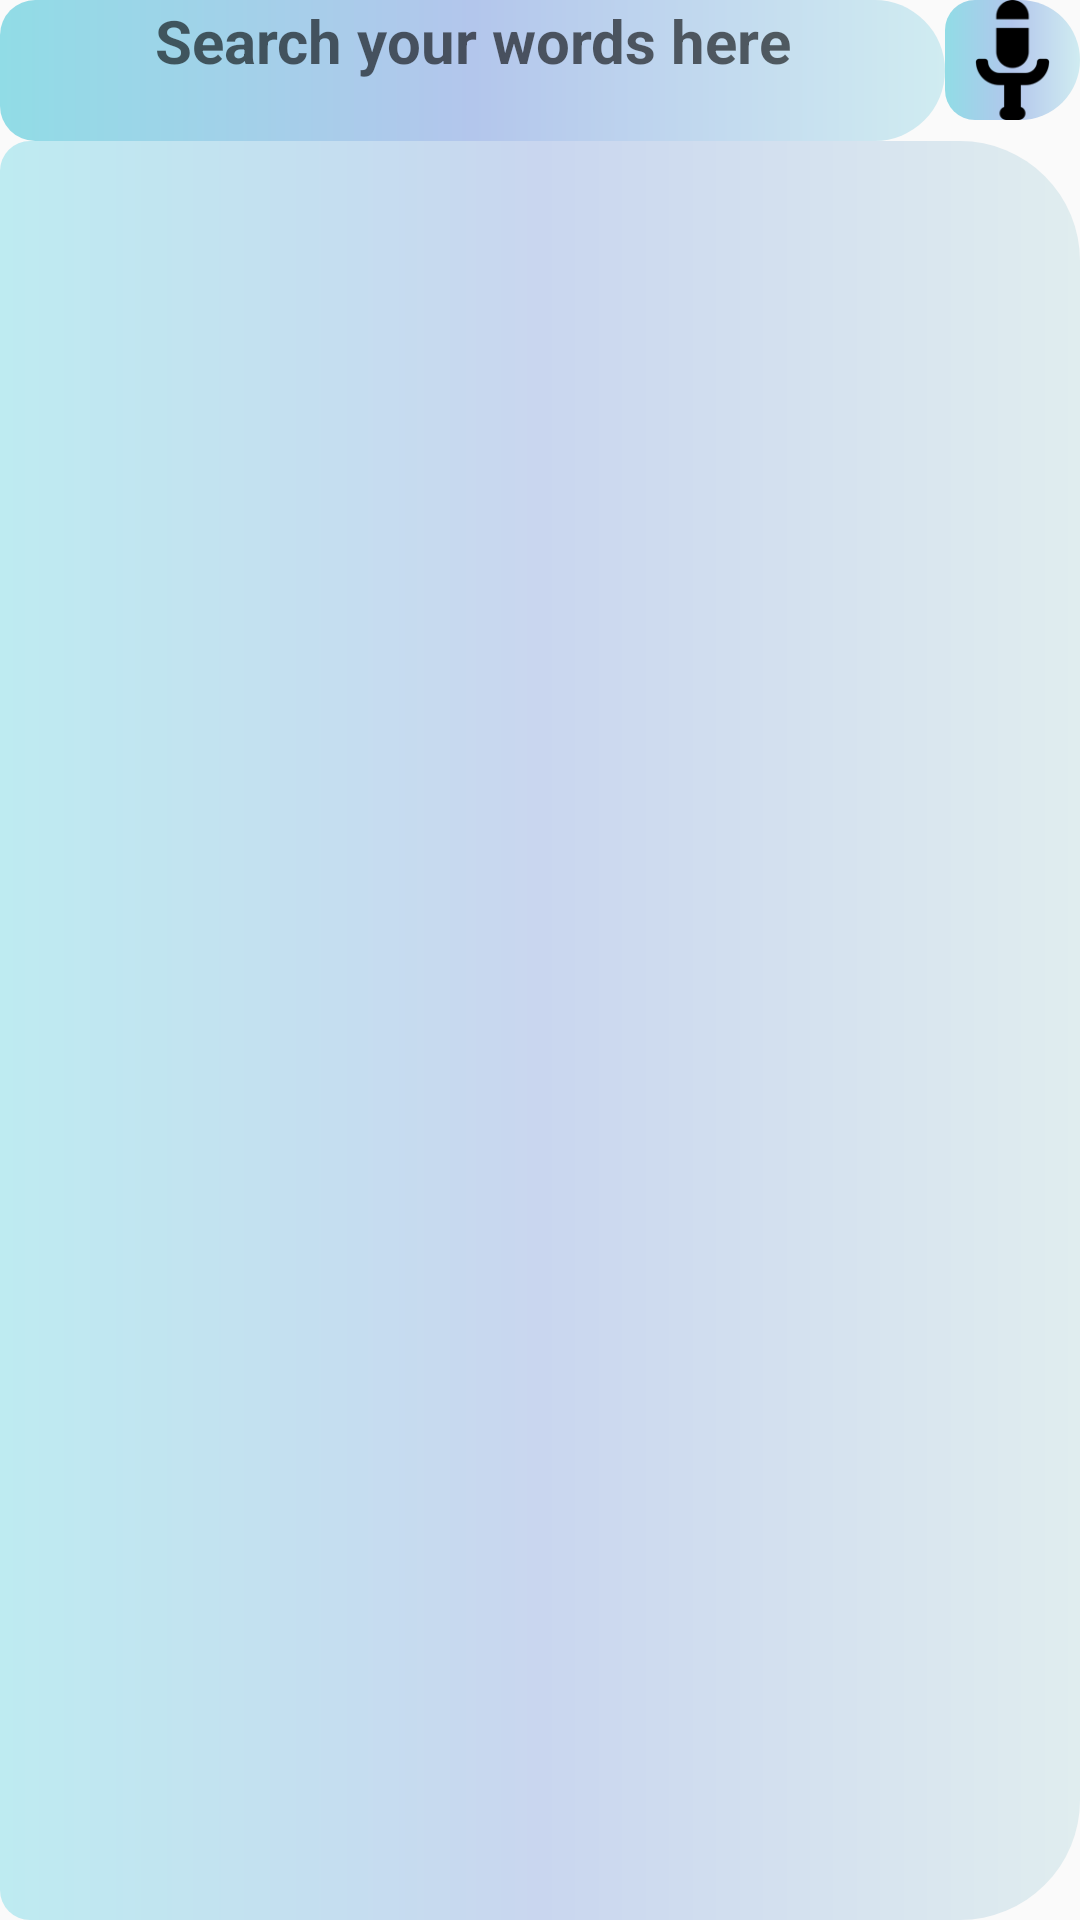

Here is an Android app screen rendered from its layout file. Give the layout XML and the strings, colors and styles it references.
<!-- AndroidManifest.xml: application theme AppTheme -->
<!-- res/layout/activity_button1.xml -->
<?xml version="1.0" encoding="utf-8"?>
<LinearLayout xmlns:android="http://schemas.android.com/apk/res/android"
    xmlns:tools="http://schemas.android.com/tools"
    android:layout_width="match_parent"
    android:layout_height="match_parent"
    xmlns:app="http://schemas.android.com/apk/res-auto"
    android:orientation="vertical"
    tools:context="com.example.myapplication.imoxford.Button1Fragment">


<LinearLayout
    android:layout_width="match_parent"
    android:layout_height="wrap_content"
    android:orientation="horizontal">
    <EditText
        android:layout_width="0dp"
        android:layout_height="wrap_content"
        android:hint="Search your words here"
        android:gravity="center"
        android:layout_weight="7"
        android:textStyle="bold"
        android:paddingBottom="20dp"
        android:background="@drawable/edittext_shape"
        android:textSize="20dp"/>
    <ImageView
        android:layout_width="0dp"
        android:layout_height="40dp"
        android:layout_weight="1"
        android:layout_alignParentRight="true"
        android:background="@drawable/edittext_shape"
        android:src="@drawable/mic"/>
</LinearLayout>


    <android.support.v7.widget.RecyclerView
        android:layout_width="match_parent"
        android:layout_height="match_parent"
        android:id="@+id/recyclerview"
        android:background="@drawable/shape">
    </android.support.v7.widget.RecyclerView>



</LinearLayout>
<!-- resources referenced by this layout -->
<resources>
  <!-- drawable edittext_shape (drawable) -->
  <?xml version="1.0" encoding="utf-8"?>
  <shape xmlns:android="http://schemas.android.com/apk/res/android"
      android:shape="rectangle">
  
      <gradient android:startColor="#91dce6"
          android:endColor="#d0ecf1"
          android:centerColor="#b3c6ec">
  
      </gradient>
  
  <corners android:bottomLeftRadius="20dp"
      android:bottomRightRadius="40dp"
      android:topRightRadius="40dp"
      android:topLeftRadius="20dp">
  
  </corners>
  
  </shape>
  <!-- drawable mic: png bitmap (drawable, 2022 bytes) -->
  <!-- drawable shape (drawable) -->
  <?xml version="1.0" encoding="utf-8"?>
  <shape xmlns:android="http://schemas.android.com/apk/res/android"
      android:shape="rectangle">
  
      <gradient android:startColor="#beebf1"
          android:endColor="#e0edef"
          android:centerColor="#c9d6ef">
  
      </gradient>
  
  
      <corners android:bottomLeftRadius="10dp"
          android:bottomRightRadius="40dp"
          android:topRightRadius="40dp"
          android:topLeftRadius="10dp">
  
      </corners>
  
  
  
  </shape>
  <style name="AppTheme" parent="Theme.AppCompat.Light.DarkActionBar">
          
          <item name="colorPrimary">@color/colorPrimary</item>
          <item name="colorPrimaryDark">@color/colorPrimaryDark</item>
          <item name="colorAccent">@color/colorAccent</item>
      </style>
  <color name="colorPrimary">#93d2ea</color>
  <color name="colorPrimaryDark">#303F9F</color>
  <color name="colorAccent">#29c2f5</color>
</resources>
